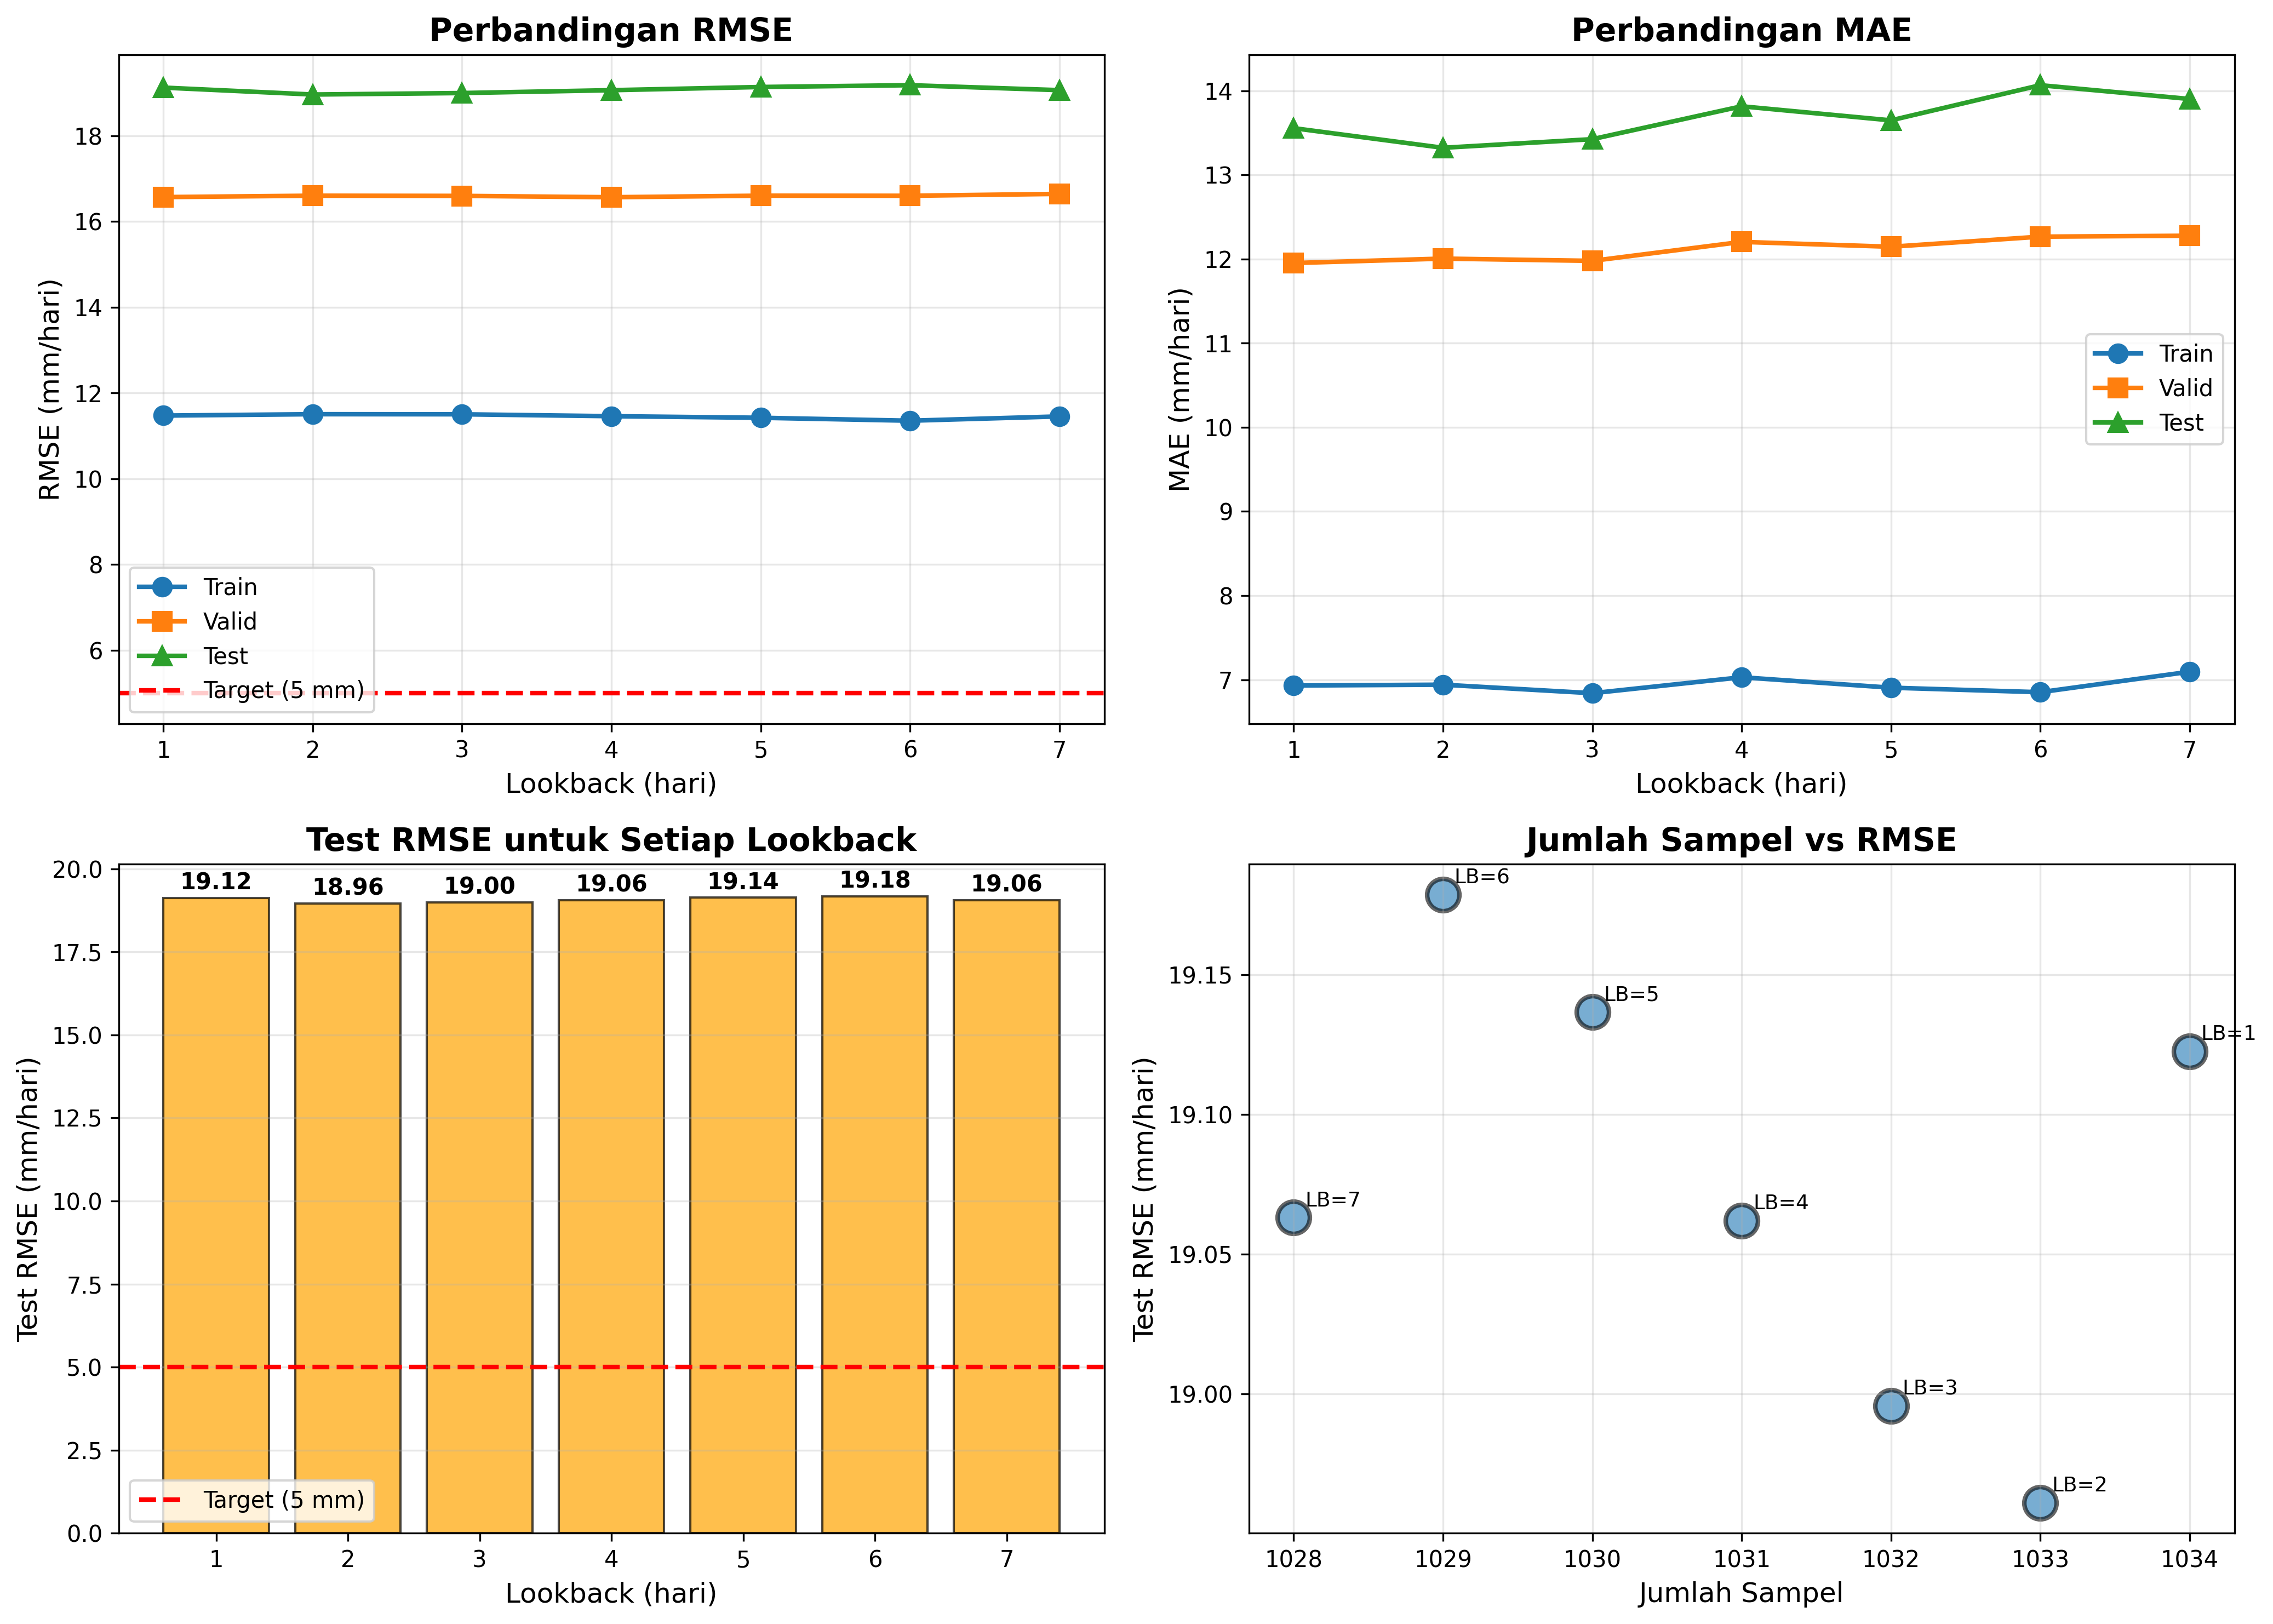

The file beside this chart, header and first rows:
Lookback, train_rmse, valid_rmse, test_rmse, train_mae, valid_mae, test_mae, samples, input_dim, epochs_trained
1, 11.47, 16.57, 19.12, 6.931, 11.95, 13.56, 1034, 6.0, 34.0
2, 11.51, 16.6, 18.96, 6.941, 12.01, 13.32, 1033, 12.0, 30.0
3, 11.5, 16.6, 19, 6.84, 11.98, 13.42, 1032, 18.0, 33.0
4, 11.46, 16.57, 19.06, 7.03, 12.2, 13.82, 1031, 24.0, 35.0
5, 11.42, 16.6, 19.14, 6.905, 12.15, 13.65, 1030, 30.0, 35.0
6, 11.35, 16.6, 19.18, 6.852, 12.27, 14.07, 1029, 36.0, 38.0
7, 11.45, 16.64, 19.06, 7.095, 12.28, 13.9, 1028, 42.0, 31.0
